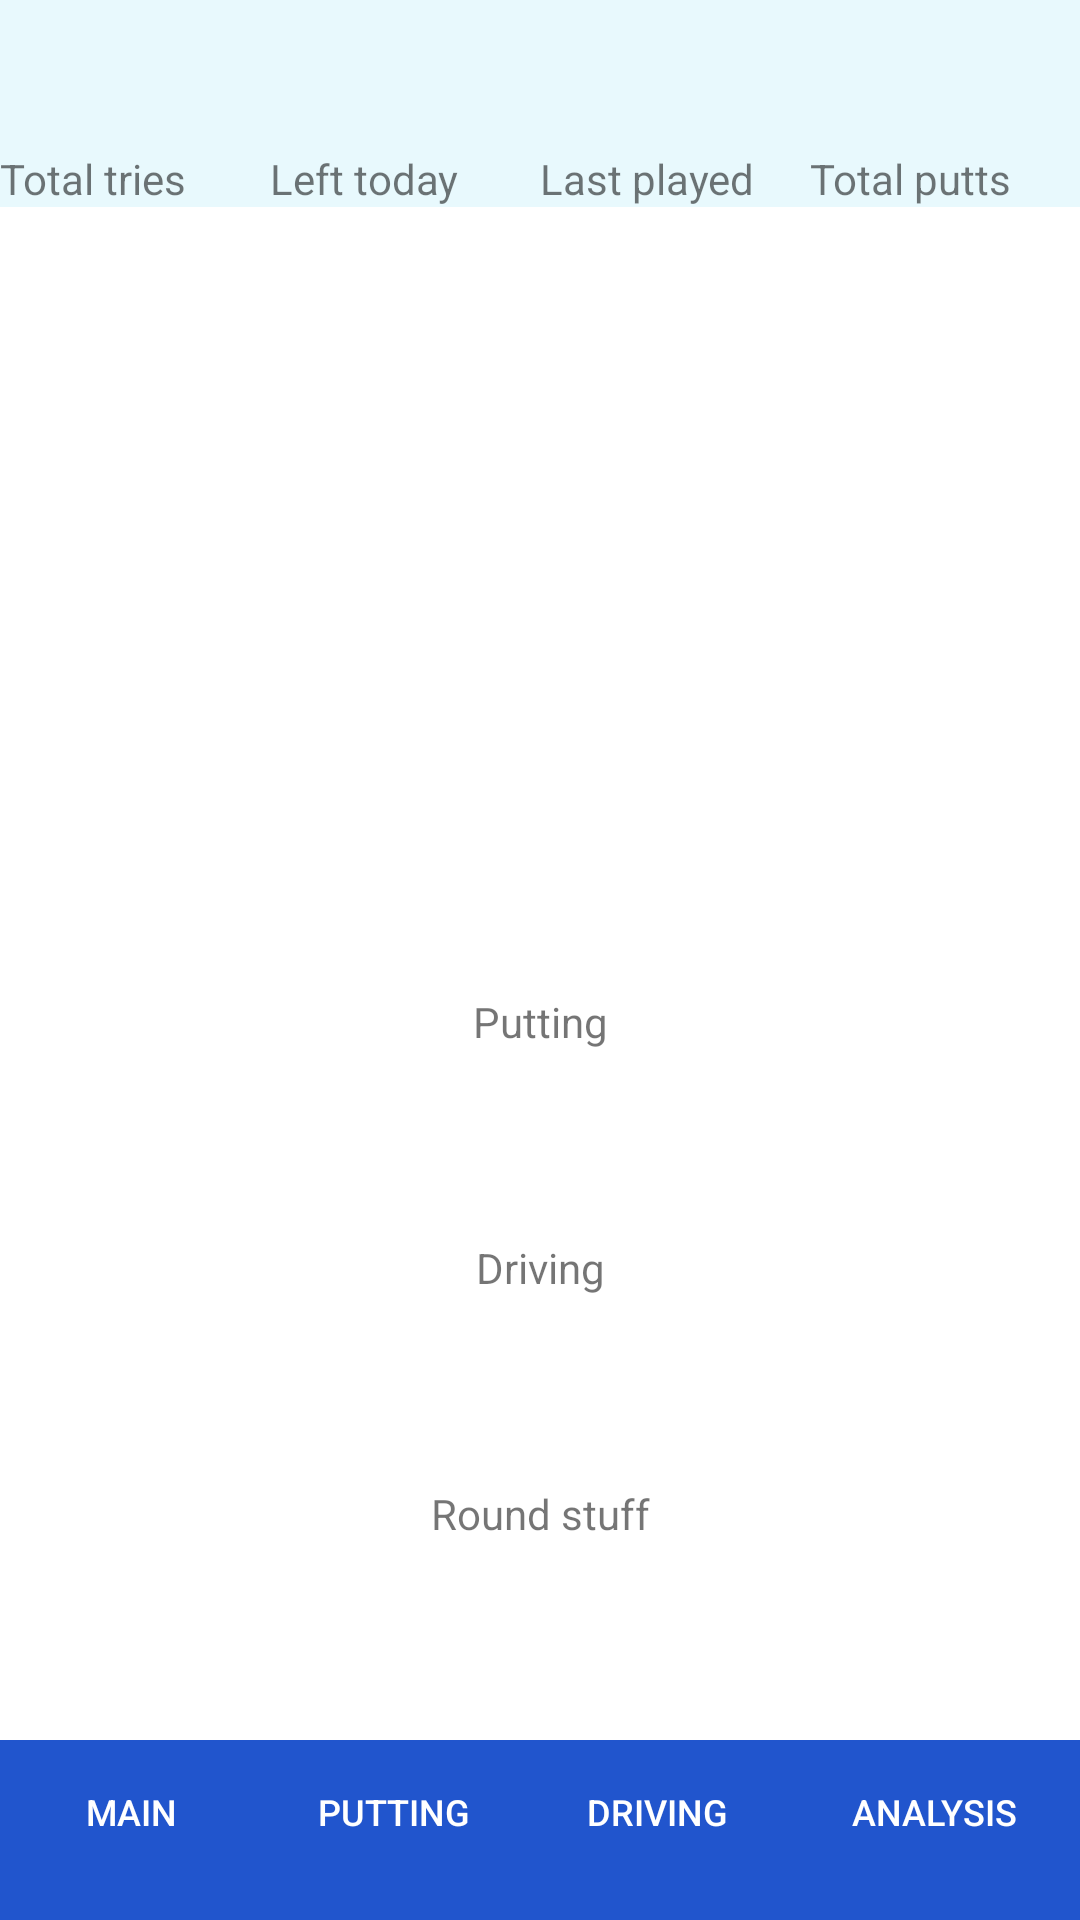

Produce the Android XML layout that renders to this screen, including the resource entries it uses.
<!-- AndroidManifest.xml: application theme Theme.The360 -->
<!-- res/layout/activity_main.xml -->
<?xml version="1.0" encoding="utf-8"?>
<androidx.constraintlayout.widget.ConstraintLayout xmlns:android="http://schemas.android.com/apk/res/android"
    xmlns:app="http://schemas.android.com/apk/res-auto"
    xmlns:tools="http://schemas.android.com/tools"
    android:layout_width="match_parent"
    android:layout_height="match_parent"
    tools:context=".MainActivity">


    <TableRow
        android:id="@+id/topLine"
        android:layout_width="match_parent"
        android:layout_height="wrap_content"
        app:layout_constraintEnd_toEndOf="parent"
        app:layout_constraintStart_toStartOf="parent"
        android:background="@color/headerColor">

        <TextView
            android:id="@+id/totalTries"
            android:textSize="35dp"
            android:layout_width="0dp"
            android:layout_weight="1"
            android:layout_height="50dp"/>

        <TextView
            android:id="@+id/leftTillTodaysGoal"
            android:textSize="35dp"
            android:layout_width="0dp"
            android:layout_weight="1"
            android:layout_height="50dp" />

        <TextView
            android:id="@+id/daysSinceLast"
            android:textSize="25dp"
            android:layout_width="0dp"
            android:layout_weight="1"
            android:layout_height="50dp" />

        <TextView
            android:id="@+id/totalPutts"
            android:textSize="35dp"
            android:layout_width="0dp"
            android:layout_weight="1"
            android:layout_height="50dp" />
    </TableRow>

    <TableRow
        android:layout_width="match_parent"
        android:layout_height="wrap_content"
        app:layout_constraintTop_toBottomOf="@+id/topLine"
        app:layout_constraintEnd_toEndOf="parent"
        app:layout_constraintStart_toStartOf="parent"
        android:background="@color/headerColor">


        <TextView
            android:id="@+id/totalTriesText"
            android:layout_width="0dp"
            android:layout_weight="1"
            android:layout_height="wrap_content"
            android:text="@string/totalTriesText" />

        <TextView
            android:id="@+id/goalText"
            android:layout_width="0dp"
            android:layout_weight="1"
            android:layout_height="wrap_content"
            android:text="@string/toTodaysGoal" />

        <TextView
            android:id="@+id/daysSinceLastText"
            android:layout_width="0dp"
            android:layout_weight="1"
            android:layout_height="wrap_content"
            android:text="@string/daysSinceLastText" />

        <TextView
            android:id="@+id/totalPuttsText"
            android:layout_width="0dp"
            android:layout_weight="1"
            android:layout_height="wrap_content"
            android:text="@string/totalPuttsText" />
    </TableRow>

    <TextView
        android:id="@+id/puttingheader"
        android:layout_width="wrap_content"
        android:layout_height="wrap_content"
        android:text="@string/frontPagePuttingHeader"
        app:layout_constraintBottom_toTopOf="@+id/tableRow"
        app:layout_constraintEnd_toEndOf="parent"
        app:layout_constraintStart_toStartOf="parent" />

    <TableRow
        android:layout_width="wrap_content"
        android:layout_height="wrap_content"
        app:layout_constraintBottom_toTopOf="@+id/puttingheader"
        app:layout_constraintEnd_toEndOf="parent"
        app:layout_constraintStart_toStartOf="parent">

        <Button
            android:id="@+id/Login"
            style="@style/Widget.AppCompat.Button.Borderless"
            android:layout_width="wrap_content"
            android:layout_height="wrap_content"
            android:layout_margin="5dp"
            android:background="@drawable/circle"
            android:text="@string/login"
            android:textColor="#FFFFFF" />

        <Button
            android:id="@+id/Register"
            style="@style/Widget.AppCompat.Button.Borderless"
            android:layout_width="wrap_content"
            android:layout_height="wrap_content"
            android:layout_margin="5dp"
            android:background="@drawable/circle"
            android:text="@string/register"
            android:textColor="#FFFFFF" />

        <Button
            android:id="@+id/logout"
            style="@style/Widget.AppCompat.Button.Borderless"
            android:layout_width="wrap_content"
            android:layout_height="wrap_content"
            android:layout_margin="5dp"
            android:background="@drawable/circle"
            android:text="@string/logout"
            android:textColor="#FFFFFF" />
    </TableRow>

    <TableRow
        android:id="@+id/tableRow"
        android:layout_width="wrap_content"
        android:layout_height="wrap_content"
        android:layout_marginTop="350dp"
        app:layout_constraintEnd_toEndOf="parent"
        app:layout_constraintStart_toStartOf="parent"
        app:layout_constraintTop_toTopOf="parent">

        <Button
            android:id="@+id/jyly"
            android:background="@drawable/circle"
            style="@style/Widget.AppCompat.Button.Borderless"
            android:layout_width="wrap_content"
            android:layout_height="wrap_content"
            android:text="@string/frontPageJyly"
            android:textColor="#FFFFFF"
            android:layout_margin="5dp"/>

        <Button
            android:id="@+id/maxputts"
            android:background="@drawable/circle"
            style="@style/Widget.AppCompat.Button.Borderless"
            android:layout_width="wrap_content"
            android:layout_height="wrap_content"
            android:text="@string/frontPageMaxPutts"
            android:textColor="#FFFFFF"
            android:layout_margin="5dp"/>

    </TableRow>

    <TextView
        android:id="@+id/drivingheader"
        android:layout_width="wrap_content"
        android:layout_height="wrap_content"
        android:text="@string/frontPageDrivingHeader"
        app:layout_constraintBottom_toTopOf="@+id/tableRow3"
        app:layout_constraintEnd_toEndOf="parent"
        app:layout_constraintStart_toStartOf="parent" />

    <TableRow
        android:id="@+id/tableRow3"
        android:layout_width="wrap_content"
        android:layout_height="wrap_content"
        android:layout_marginTop="24dp"
        app:layout_constraintEnd_toEndOf="parent"
        app:layout_constraintStart_toStartOf="parent"
        app:layout_constraintTop_toBottomOf="@+id/tableRow">

        <Button
            android:id="@+id/accuracy"
            android:background="@drawable/circle"
            style="@style/Widget.AppCompat.Button.Borderless"
            android:layout_width="wrap_content"
            android:layout_height="wrap_content"
            android:textColor="#FFFFFF"
            android:layout_margin="5dp"
            android:text="@string/frontPageDrivingAccuracy" />

        <Button
            android:id="@+id/distance"
            android:background="@drawable/circle"
            style="@style/Widget.AppCompat.Button.Borderless"
            android:layout_width="wrap_content"
            android:layout_height="wrap_content"
            android:textColor="#FFFFFF"
            android:layout_margin="5dp"
            android:text="@string/frontPageDrivingDistance" />

        <Button
            android:id="@+id/speed"
            android:background="@drawable/circle"
            style="@style/Widget.AppCompat.Button.Borderless"
            android:layout_width="wrap_content"
            android:layout_height="wrap_content"
            android:textColor="#FFFFFF"
            android:layout_margin="5dp"
            android:text="@string/frontPageDrivingSpeed" />

    </TableRow>

    <TextView
        android:id="@+id/roundheader"
        android:layout_width="wrap_content"
        android:layout_height="wrap_content"
        android:text="@string/frontPageRoundsHeader"

        app:layout_constraintBottom_toTopOf="@+id/tableRow2"
        app:layout_constraintEnd_toEndOf="parent"
        app:layout_constraintStart_toStartOf="parent" />

    <TableRow
        android:id="@+id/tableRow2"
        android:layout_width="wrap_content"
        android:layout_height="wrap_content"
        android:layout_marginTop="24dp"
        app:layout_constraintEnd_toEndOf="parent"
        app:layout_constraintStart_toStartOf="parent"
        app:layout_constraintTop_toBottomOf="@+id/tableRow3">

        <Button
            android:id="@+id/inthebag"
            android:background="@drawable/circle"
            android:textColor="#FFFFFF"
            android:layout_margin="5dp"
            style="@style/Widget.AppCompat.Button.Borderless"
            android:layout_width="wrap_content"
            android:layout_height="wrap_content"
            android:text="@string/frontPageITB" />

        <Button
            android:id="@+id/roundsum"
            android:background="@drawable/circle"
            android:textColor="#FFFFFF"
            android:layout_margin="5dp"
            style="@style/Widget.AppCompat.Button.Borderless"
            android:layout_width="wrap_content"
            android:layout_height="wrap_content"
            android:text="@string/frontPageRoundSummary" />
    </TableRow>

    <TableRow
        android:layout_width="match_parent"
        android:layout_height="60dp"
        app:layout_constraintBottom_toBottomOf="parent"
        app:layout_constraintEnd_toEndOf="parent"
        app:layout_constraintStart_toStartOf="parent"
        android:background="@color/chinColor">

        <Button
            android:id="@+id/button"
            android:textSize="12dp"
            android:textColor="@color/white"
            android:layout_width="0dp"
            android:layout_weight="1"
            android:layout_height="wrap_content"
            android:text="@string/mainActivity"
            android:background="?android:attr/selectableItemBackground"/>

        <Button
            android:id="@+id/button2"
            android:textSize="12dp"
            android:textColor="@color/white"
            android:layout_width="0dp"
            android:layout_weight="1"
            android:layout_height="wrap_content"
            android:text="@string/puttingActivity"
            android:background="?android:attr/selectableItemBackground"/>

        <Button
            android:id="@+id/button3"
            android:textSize="12dp"
            android:textColor="@color/white"
            android:layout_width="0dp"
            android:layout_weight="1"
            android:layout_height="wrap_content"
            android:text="@string/drivingActivity"
            android:background="?android:attr/selectableItemBackground" />

        <Button
            android:id="@+id/button4"
            android:textSize="12dp"
            android:textColor="@color/white"
            android:layout_width="0dp"
            android:layout_weight="1.1"
            android:layout_height="wrap_content"
            android:text="@string/roundAnalysisActivity"
            android:background="?android:attr/selectableItemBackground" />
    </TableRow>

</androidx.constraintlayout.widget.ConstraintLayout>
<!-- resources referenced by this layout -->
<resources>
  <color name="chinColor">#2155CD</color>
  <color name="headerColor">#E8F9FD</color>
  <color name="white">#FFFFFFFF</color>
  <string name="daysSinceLastText">Last played</string>
  <string name="drivingActivity">Driving</string>
  <string name="frontPageDrivingAccuracy">Accuracy</string>
  <string name="frontPageDrivingDistance">Distance</string>
  <string name="frontPageDrivingHeader">Driving</string>
  <string name="frontPageDrivingSpeed">Speed</string>
  
      //// Rounds
  <string name="frontPageITB">In the Bag</string>
  <string name="frontPageJyly">Jyly</string>
  <string name="frontPageMaxPutts">Max Putts</string>
  <string name="frontPagePuttingHeader">Putting</string>
  <string name="frontPageRoundSummary">Round Summary</string>
  
  
      //upcoming
  <string name="frontPageRoundsHeader">Round stuff</string>
  <string name="login">Login</string>
  <string name="logout">Logout</string>
  <string name="mainActivity">Main</string>
  <string name="puttingActivity">Putting</string>
  <string name="register">Register</string>
  <string name="roundAnalysisActivity">Analysis</string>
  
      //// Putting
  <string name="toTodaysGoal">Left today</string>
  <string name="totalPuttsText">Total putts</string>
  
      //bottom navigation
  <string name="totalTriesText">Total tries</string>
  <style name="Theme.The360" parent="Theme.MaterialComponents.DayNight.DarkActionBar">
          
          <item name="colorPrimary">@color/purple_500</item>
          <item name="colorPrimaryVariant">@color/purple_700</item>
          <item name="colorOnPrimary">#246EE9</item>
          
          <item name="colorSecondary">@color/teal_200</item>
          <item name="colorSecondaryVariant">@color/teal_700</item>
          <item name="colorOnSecondary">@color/black</item>
          
          <item name="android:statusBarColor" tools:targetApi="l">?attr/colorPrimaryVariant</item>
          
      </style>
  <color name="purple_500">#FF6200EE</color>
  <color name="purple_700">#FF3700B3</color>
  <color name="teal_200">#FF03DAC5</color>
  <color name="teal_700">#FF018786</color>
  <color name="black">#FF000000</color>
</resources>
